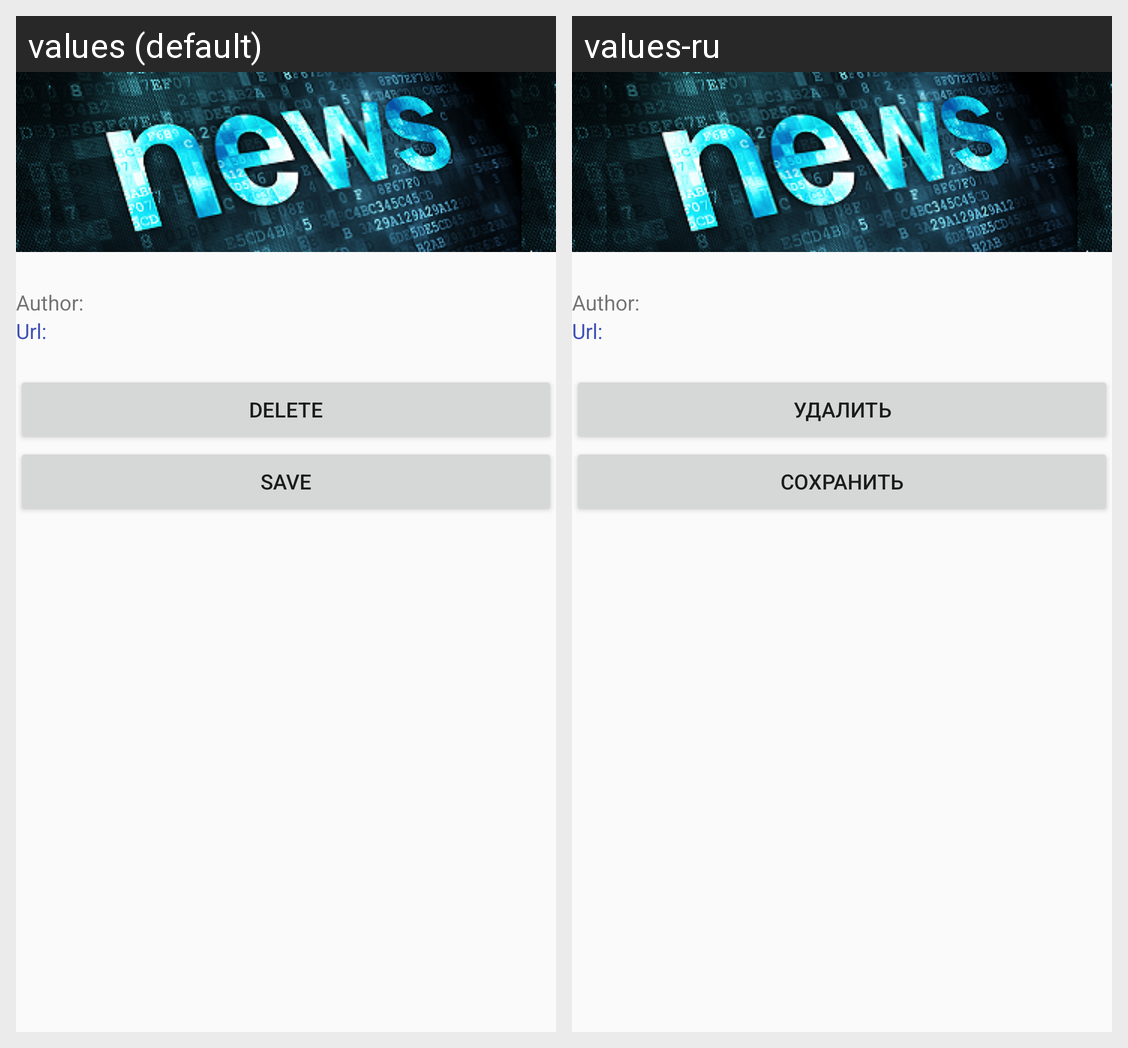

The Android screen above is rendered under two locales of the same app. Produce the string resources it draws, with the default and per-locale values.
Android screen res/layout/news_fragment.xml rendered under 2 locales, left to right: values (default), values-ru. Device: Nexus 5 (rendered at 1080×1920; each locale shown at half size, 540×960, under a caption strip naming it); theme AppTheme.
Strings drawn on this screen, with the default value and each locale's value (text and hints the layout hard-codes, and strings that could not be matched under every locale, appear in the picture but are not listed):

Delete
  values: Delete
  values-ru: Удалить

save
  values: Save
  values-ru: Сохранить
